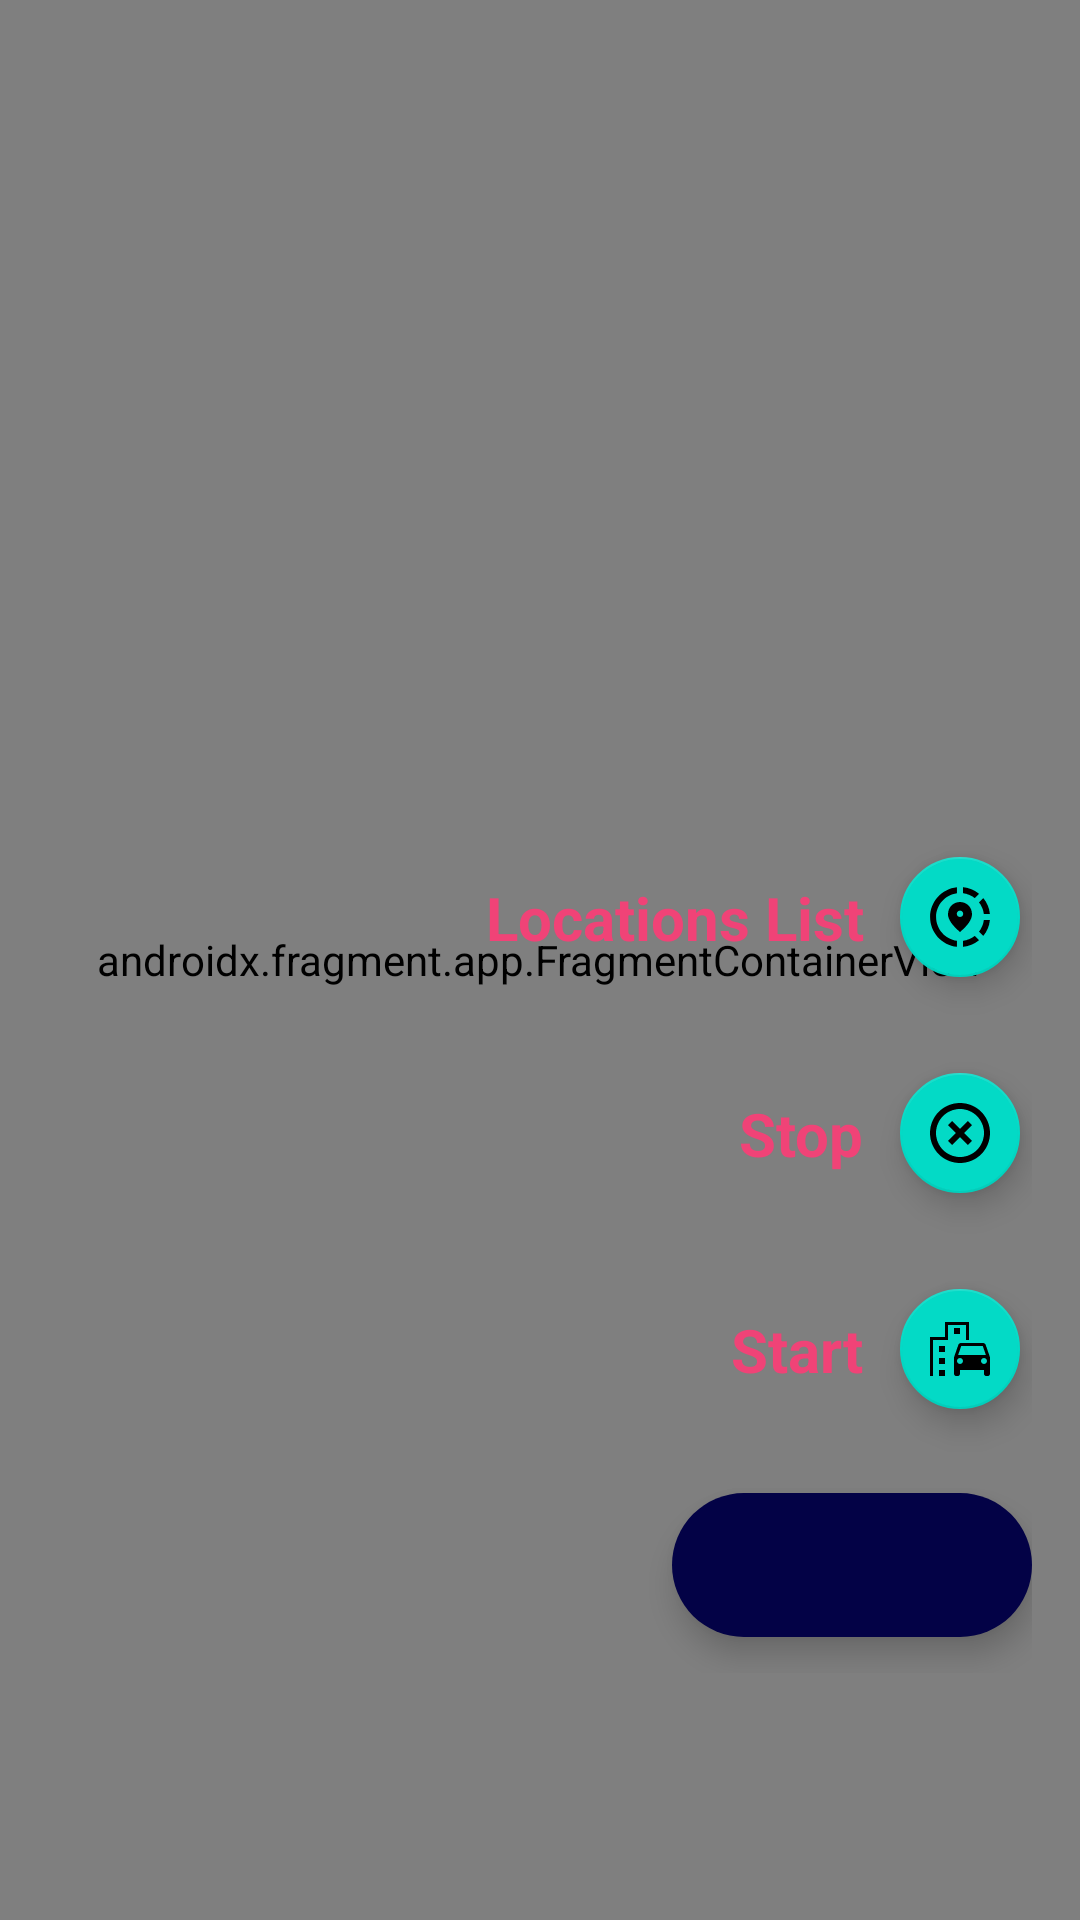

The Android layout XML behind this screen, and the referenced resources:
<!-- AndroidManifest.xml: application theme Theme.TrackMeInfoIconAnkit -->
<!-- res/layout/activity_track_me.xml -->
<?xml version="1.0" encoding="utf-8"?>
<layout xmlns:android="http://schemas.android.com/apk/res/android"
    xmlns:app="http://schemas.android.com/apk/res-auto"
    xmlns:tools="http://schemas.android.com/tools"
    tools:context=".ui.TrackMeActivity">

    <androidx.constraintlayout.widget.ConstraintLayout
        android:layout_width="match_parent"
        android:layout_height="match_parent">

        <androidx.fragment.app.FragmentContainerView
            android:id="@+id/map"
            android:name="com.google.android.gms.maps.SupportMapFragment"
            android:layout_width="match_parent"
            android:layout_height="match_parent"
            android:layout_gravity="center"/>

        <androidx.constraintlayout.widget.ConstraintLayout
            android:id="@+id/clFBtn"
            android:layout_width="wrap_content"
            android:layout_height="wrap_content"
            android:layout_margin="16dp"
            app:layout_constraintBottom_toBottomOf="parent"
            app:layout_constraintEnd_toEndOf="parent"
            app:layout_constraintHorizontal_bias="1.0"
            app:layout_constraintStart_toStartOf="parent"
            app:layout_constraintTop_toTopOf="parent"
            app:layout_constraintVertical_bias="0.8">

            <com.google.android.material.floatingactionbutton.ExtendedFloatingActionButton
                android:id="@+id/add_fab"
                android:layout_width="wrap_content"
                android:layout_height="wrap_content"
                android:layout_marginBottom="12dp"
                android:contentDescription="@string/imagedes"
                android:gravity="center"
                android:inputType="textCapWords"
                android:textSize="@dimen/_12sdp"
                android:theme="@style/MyMaterialTheme"
                app:backgroundTint="@color/colorPrimary"

                app:icon="@drawable/ic_add"
                app:iconSize="15dp"
                app:iconTint="@color/colorWhite"
                app:layout_constraintBottom_toBottomOf="parent"
                app:layout_constraintEnd_toEndOf="parent" />


            <com.google.android.material.floatingactionbutton.FloatingActionButton
                android:id="@+id/startFab"
                android:layout_width="wrap_content"
                android:layout_height="wrap_content"
                android:layout_marginBottom="24dp"
                android:background="@color/colorAccentGreen"
                android:theme="@style/MyMaterialTheme"
                app:fabSize="mini"
                app:layout_constraintBottom_toTopOf="@+id/add_fab"
                app:layout_constraintEnd_toEndOf="@+id/add_fab"
                android:src="@drawable/ic_start" />


            <TextView
                android:id="@+id/tvStart"
                android:layout_width="wrap_content"
                android:layout_height="wrap_content"
                android:layout_marginEnd="8dp"
                android:text="Start"
                android:textColor="@color/colorAccent"
                android:textSize="20sp"
                android:textStyle="bold"
                app:layout_constraintBottom_toBottomOf="@+id/startFab"
                app:layout_constraintEnd_toStartOf="@+id/startFab"
                app:layout_constraintTop_toTopOf="@+id/startFab" />


            <com.google.android.material.floatingactionbutton.FloatingActionButton
                android:id="@+id/stopFab"
                android:layout_width="wrap_content"
                android:layout_height="wrap_content"
                android:layout_marginBottom="24dp"
                android:background="@color/colorAccentGreen"
                android:theme="@style/MyMaterialTheme"
                app:fabSize="mini"
                app:layout_constraintBottom_toTopOf="@+id/startFab"
                app:layout_constraintEnd_toEndOf="@+id/startFab"
                app:layout_constraintStart_toStartOf="@+id/startFab"
                app:srcCompat="@drawable/ic_stop" />

            <TextView
                android:id="@+id/tvStop"
                android:layout_width="wrap_content"
                android:layout_height="wrap_content"
                android:layout_marginEnd="8dp"
                android:text="Stop"
                android:textColor="@color/colorAccent"
                android:textSize="20sp"
                android:textStyle="bold"
                app:layout_constraintBottom_toBottomOf="@+id/stopFab"
                app:layout_constraintEnd_toStartOf="@+id/stopFab"
                app:layout_constraintTop_toTopOf="@+id/stopFab" />

            <com.google.android.material.floatingactionbutton.FloatingActionButton
                android:id="@+id/listFab"
                android:layout_width="wrap_content"
                android:layout_height="wrap_content"
                android:layout_marginBottom="24dp"
                android:background="@color/colorAccentGreen"
                android:theme="@style/MyMaterialTheme"
                app:fabSize="mini"
                app:layout_constraintBottom_toTopOf="@+id/stopFab"
                app:layout_constraintEnd_toEndOf="@+id/stopFab"
                app:layout_constraintStart_toStartOf="@+id/stopFab"
                app:srcCompat="@drawable/ic_list" />

            <TextView
                android:id="@+id/tvList"
                android:layout_width="wrap_content"
                android:layout_height="wrap_content"
                android:layout_marginEnd="8dp"
                android:text="Locations List"
                android:textColor="@color/colorAccent"
                android:textSize="20sp"
                android:textStyle="bold"
                app:layout_constraintBottom_toBottomOf="@+id/listFab"
                app:layout_constraintEnd_toStartOf="@+id/listFab"
                app:layout_constraintTop_toTopOf="@+id/listFab" />

        </androidx.constraintlayout.widget.ConstraintLayout>



    </androidx.constraintlayout.widget.ConstraintLayout>

</layout>
<!-- resources referenced by this layout -->
<resources>
  <color name="colorAccent">#F04377</color>
  <color name="colorAccentGreen">#27BA93</color>
  <color name="colorPrimary">#030246</color>
  <color name="colorWhite">#FFFFFF</color>
  <!-- drawable ic_start (drawable) -->
  <vector android:height="24dp" android:tint="#FF0000"
      android:viewportHeight="24" android:viewportWidth="24"
      android:width="24dp" xmlns:android="http://schemas.android.com/apk/res/android">
      <path android:fillColor="@android:color/white" android:pathData="M20.57,10.66C20.43,10.26 20.05,10 19.6,10h-7.19c-0.46,0 -0.83,0.26 -0.98,0.66L10,14.77l0.01,5.51c0,0.38 0.31,0.72 0.69,0.72h0.62C11.7,21 12,20.62 12,20.24V19h8v1.24c0,0.38 0.31,0.76 0.69,0.76h0.61c0.38,0 0.69,-0.34 0.69,-0.72L22,18.91v-4.14L20.57,10.66zM12.41,11h7.19l1.03,3h-9.25L12.41,11zM12,17c-0.55,0 -1,-0.45 -1,-1s0.45,-1 1,-1s1,0.45 1,1S12.55,17 12,17zM20,17c-0.55,0 -1,-0.45 -1,-1s0.45,-1 1,-1s1,0.45 1,1S20.55,17 20,17z"/>
      <path android:fillColor="@android:color/white" android:pathData="M14,9l1,0l0,-6l-8,0l0,5l-5,0l0,13l1,0l0,-12l5,0l0,-5l6,0z"/>
      <path android:fillColor="@android:color/white" android:pathData="M5,11h2v2h-2z"/>
      <path android:fillColor="@android:color/white" android:pathData="M10,5h2v2h-2z"/>
      <path android:fillColor="@android:color/white" android:pathData="M5,15h2v2h-2z"/>
      <path android:fillColor="@android:color/white" android:pathData="M5,19h2v2h-2z"/>
  </vector>
  <!-- drawable ic_stop (drawable) -->
  <?xml version="1.0" encoding="UTF-8" standalone="no"?>
  <vector xmlns:android="http://schemas.android.com/apk/res/android" android:height="24dp" android:tint="#F04377" android:viewportHeight="24.0" android:viewportWidth="24.0" android:width="24dp">
    <path android:fillColor="@android:color/white" android:pathData="M14.59,8L12,10.59 9.41,8 8,9.41 10.59,12 8,14.59 9.41,16 12,13.41 14.59,16 16,14.59 13.41,12 16,9.41 14.59,8zM12,2C6.47,2 2,6.47 2,12s4.47,10 10,10 10,-4.47 10,-10S17.53,2 12,2zM12,20c-4.41,0 -8,-3.59 -8,-8s3.59,-8 8,-8 8,3.59 8,8 -3.59,8 -8,8z"/>
  </vector>
  <string name="imagedes">imageDes</string>
  <style name="MyMaterialTheme" parent="Theme.MaterialComponents.Light.NoActionBar">
          
          <item name="colorPrimary">@color/colorPrimary</item>
          <item name="colorPrimaryDark">@color/colorPrimaryDark</item>
          <item name="colorAccent">@color/colorAccent</item>
          <item name="textAppearanceButton">@style/AppTextAppearance.Button</item>
      </style>
  <style name="Theme.TrackMeInfoIconAnkit" parent="Theme.MaterialComponents.DayNight.NoActionBar">
          
          <item name="colorPrimary">@color/colorPrimary</item>
          <item name="colorPrimaryVariant">@color/colorPrimaryDark</item>
          <item name="colorOnPrimary">@color/colorWhite</item>
          
          <item name="colorSecondary">@color/colorPrimaryDark</item>
          <item name="colorSecondaryVariant">@color/colorPrimaryDark</item>
          <item name="colorOnSecondary">@color/colorWhite</item>
          
          <item name="android:statusBarColor" tools:targetApi="l">?attr/colorPrimaryVariant</item>
          
      </style>
  <color name="colorPrimaryDark">#00012D</color>
  <style name="AppTextAppearance.Button" parent="TextAppearance.MaterialComponents.Button">
          <item name="android:textAllCaps">true</item>
      </style>
</resources>
